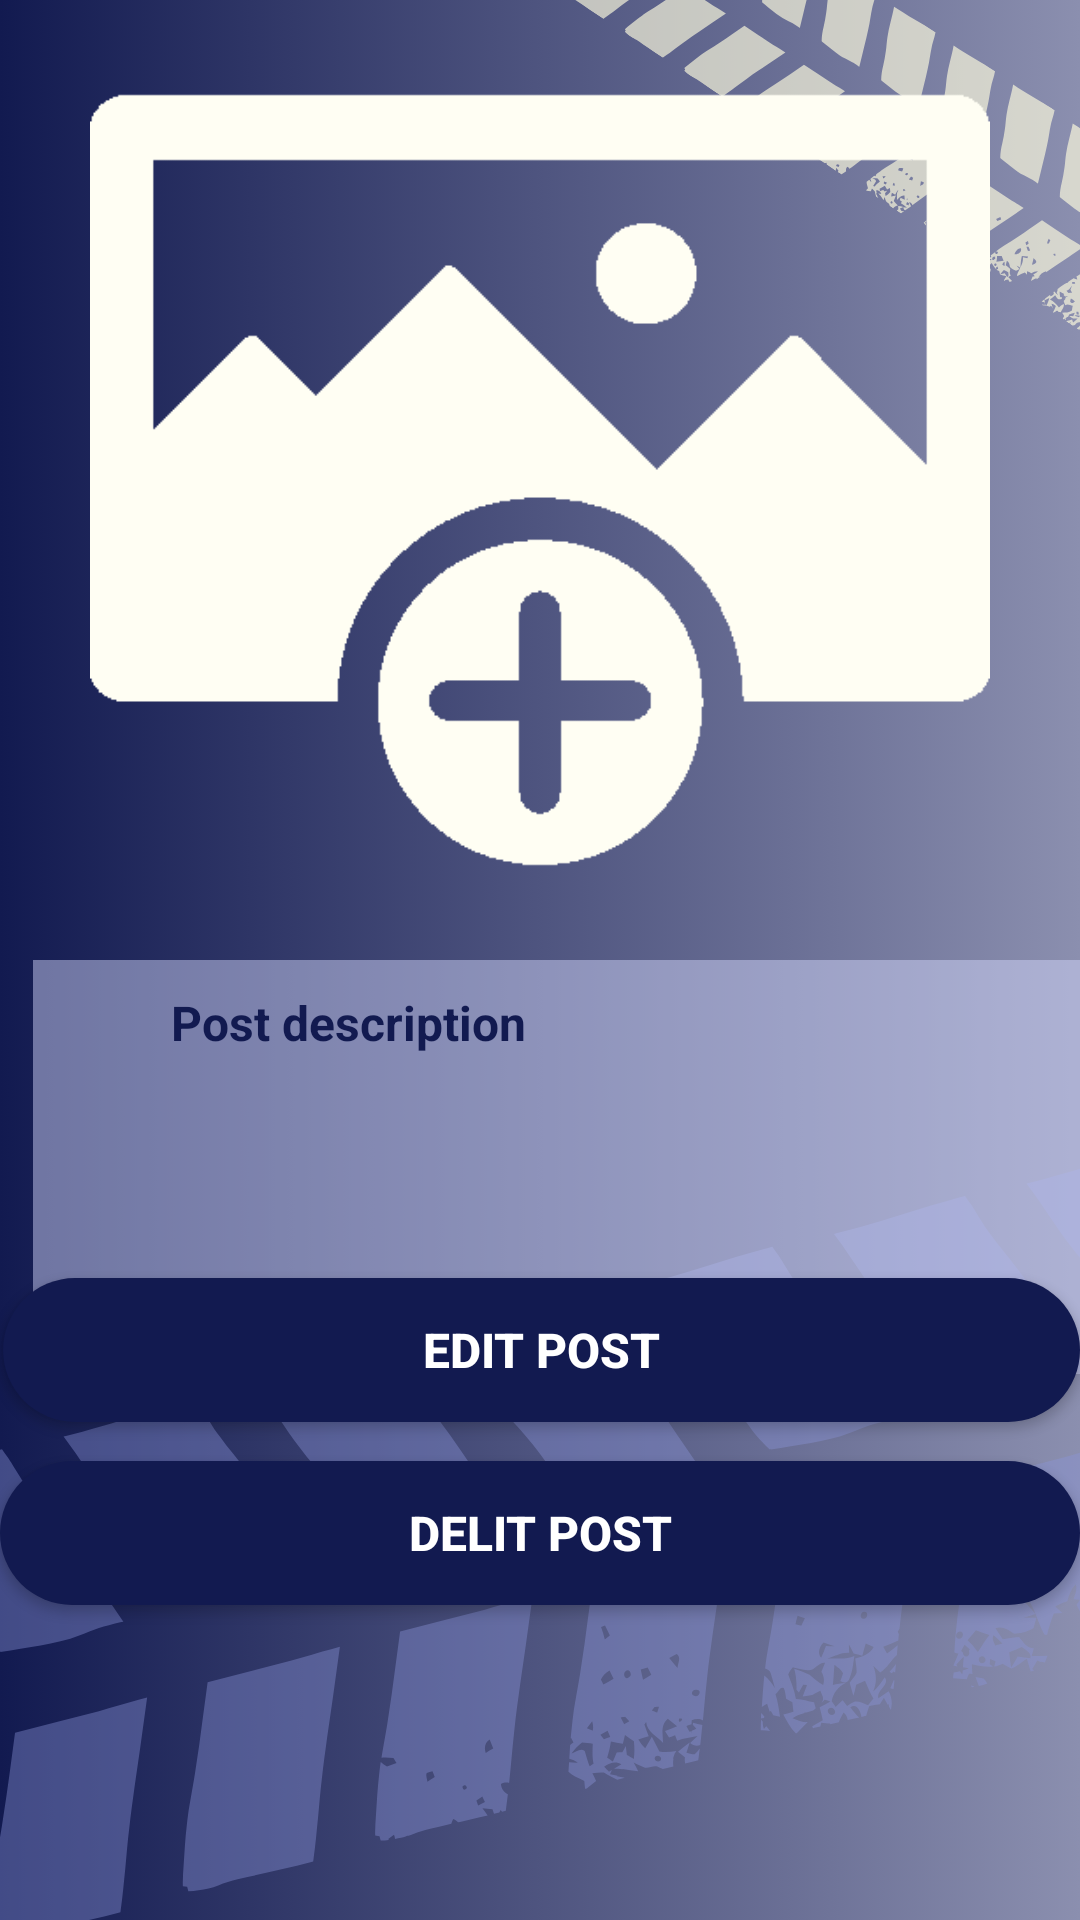

Produce the Android XML layout that renders to this screen, including the resource entries it uses.
<!-- AndroidManifest.xml: application theme Theme.CarCareProject -->
<!-- res/layout/activity_click_post.xml -->
<?xml version="1.0" encoding="utf-8"?>
<RelativeLayout xmlns:android="http://schemas.android.com/apk/res/android"
    xmlns:app="http://schemas.android.com/apk/res-auto"
    xmlns:tools="http://schemas.android.com/tools"
    android:layout_width="match_parent"
    android:layout_height="match_parent"
    android:background="@drawable/background"
    tools:context=".ClickPostActivity">

    <ImageView
        android:id="@+id/post_image_click"
        android:layout_width="379dp"
        android:layout_height="300dp"
        android:layout_alignParentTop="true"
        android:layout_centerHorizontal="true"
        android:layout_marginStart="10dp"
        android:layout_marginTop="10dp"
        android:layout_marginEnd="10dp"
        android:layout_marginBottom="10dp"
        android:scaleType="centerInside"
        app:layout_constraintEnd_toEndOf="parent"
        app:layout_constraintStart_toStartOf="parent"
        app:srcCompat="@drawable/select_image"
        tools:layout_editor_absoluteY="54dp" />

    <TextView
        android:id="@+id/post_descriptin_click"
        android:layout_width="391dp"
        android:layout_height="138dp"
        android:layout_below="@+id/post_image_click"
        android:layout_alignParentStart="true"
        android:layout_centerVertical="true"
        android:layout_marginStart="11dp"
        android:layout_marginLeft="10dp"
        android:layout_marginRight="10dp"
        android:background="#79D2D7FB"
        android:padding="10dp"
        android:text="
        Post description"
        android:textColor="@color/DarkBlue"
        android:textSize="16sp"
        android:textStyle="bold"
        app:layout_constraintEnd_toEndOf="parent"
        app:layout_constraintStart_toStartOf="parent"
        tools:layout_editor_absoluteY="412dp" />

    <Button
        android:id="@+id/edit_post_BTN"
        android:layout_width="match_parent"
        android:layout_height="wrap_content"
        android:layout_alignParentStart="true"
        android:layout_alignParentBottom="true"
        android:layout_centerHorizontal="true"
        android:layout_marginStart="1dp"
        android:layout_marginLeft="10dp"
        android:layout_marginRight="10dp"
        android:layout_marginBottom="166dp"
        android:background="@drawable/button"
        android:text="Edit Post"
        android:textColor="#FFFFFF"
        android:textSize="16sp"
        android:textStyle="bold"
        app:layout_constraintEnd_toEndOf="parent"
        app:layout_constraintStart_toStartOf="parent"
        tools:layout_editor_absoluteY="474dp" />

    <Button
        android:id="@+id/delit_post_BTN"
        android:layout_width="match_parent"
        android:layout_height="wrap_content"
        android:layout_alignParentStart="true"
        android:layout_alignParentBottom="true"
        android:layout_marginStart="0dp"
        android:layout_marginLeft="10dp"
        android:layout_marginRight="10dp"
        android:layout_marginBottom="105dp"
        android:background="@drawable/button"
        android:text="Delit Post"
        android:textColor="#FFFFFF"
        android:textSize="16sp"
        android:textStyle="bold" />
</RelativeLayout>
<!-- resources referenced by this layout -->
<resources>
  <color name="DarkBlue">#121A50</color>
  <!-- drawable background: png bitmap (drawable, 1011850 bytes) -->
  <!-- drawable button (drawable) -->
  <?xml version="1.0" encoding="utf-8"?>
  <shape xmlns:android="http://schemas.android.com/apk/res/android">
  
      <solid android:color="@color/DarkBlue"></solid>
      <corners android:radius="30dp"></corners>
  
  </shape>
  <!-- drawable select_image: png bitmap (drawable, 6515 bytes) -->
  <style name="Theme.CarCareProject" parent="Base.Theme.CarCareProject" />
  <style name="Base.Theme.CarCareProject" parent="Theme.AppCompat.Light.NoActionBar">
          
          
          <item name="colorPrimary">@color/White</item>
          <item name="colorPrimaryDark">@color/DarkBlue</item>
          <item name="colorAccent">@color/Yellow</item>
      </style>
  <color name="White">#FFFFFFFF</color>
  <color name="Yellow">#FFFAAC</color>
</resources>
